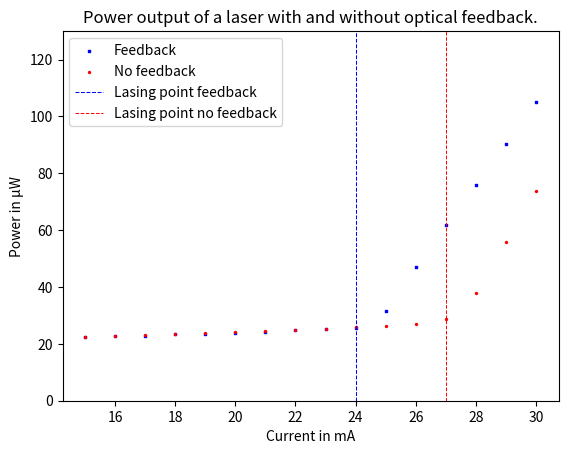

Python code for this plot:
#!/usr/bin/env python3
# -*- coding: utf-8 -*-
"""
Created on Mon Jun 12 14:34:12 2023

@author: tthyme
"""

import matplotlib.pyplot as plt

x = [15,16,17,18,19,20,21,22,23,24,25,26,27,28,29,30]
yf = [22.4,22.7,22.8,23.3,23.6,23.9,24.3,24.7,25.1,25.5,31.5,47,61.9,76,90.3,105]
yn = [22.4,22.7,23,23.4,23.7,24.1,24.4,24.9,25.1,25.8,26.3,27,28.7,37.9,55.8,73.8]
fig = plt.figure()
ax = fig.add_subplot(111)

ax.scatter(x, yf, s=2, c='b', marker="s", label='Feedback')
ax.scatter(x,yn, s=2, c='r', marker="o", label='No feedback')
ax.set_ylim([0, 130])
plt.title("Power output of a laser with and without optical feedback.")
plt.xlabel("Current in mA")
plt.ylabel("Power in µW")
plt.axvline(x=24,color='b',linestyle='dashed',linewidth=0.75, label="Lasing point feedback")
plt.axvline(x=27,color='r',linestyle='dashed',linewidth=0.70, label="Lasing point no feedback")
plt.legend(loc='upper left')
plt.show()